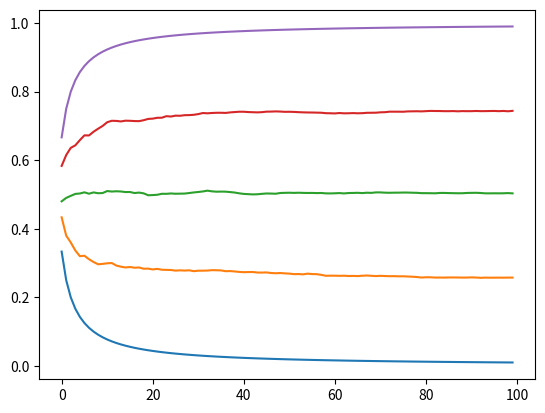

Source code (Python):
import numpy as np
import matplotlib.pyplot as plt
from numpy import double

'''
x = range(100)

# 1 random sample
y = np.random.random_sample(100)
for i in range(100):
    y[i] += i/5
plt.plot(x, y)

# Average of 10 random samples:
y = []

for j in range(1):
    y.append((np.random.random_sample(100) + np.random.random_sample(100) + np.random.random_sample(100) +
        np.random.random_sample(100) + np.random.random_sample(100) + np.random.random_sample(100) +
        np.random.random_sample(100) + np.random.random_sample(100) + np.random.random_sample(100) + np.random.random_sample(100))/10)
    
for i in range(100):
    y[0][i] += i/5

plt.plot(x, y[0])

plt.show()
'''

'''
rng = 10

# likelihood (h1, h2, h3, h4, h5)
h12345 = [0, 0.25, 0.5, 0.75, 1.0]

# Prior (P(d|hi))
hi = [[0.1], [0.2], [0.4], [0.2], [0.1]]

# P(hi|d) and P(X|d)
xD = []
y = [[], [], [], [], []]

for j in range(rng):
    for i in range(5):
        v = hi[i][j] * h12345[i]
        hi[i].append(v)
    sum = hi[0][j] + hi[1][j] + hi[2][j] + hi[3][j] + hi[4][j]
    xD.append(sum)

    if sum > 0:
        for i in range(5):
            y[i].append(hi[i][j] / sum)
    else:
        for i in range(5):
            y[i].append(0)

# Plot P(DN+1 = lime|d1,…,dN):
plt.plot(range(rng), y[0], 'red')
plt.plot(range(rng), y[1], 'green')
plt.plot(range(rng), y[2], 'blue')
plt.plot(range(rng), y[3], 'gray')
plt.plot(range(rng), y[4], 'purple')

plt.xlabel('Number of observations in d')
plt.ylabel('probability of hypothesis')
plt.yticks(np.arange(0.0, 1.01, 0.25))
plt.show()

# Plot P(hi|d1,…,dN):
plt.subplot(121)
plt.plot(range(rng + 1), hi[0], 'red')
plt.plot(range(rng + 1), hi[1], 'green')
plt.plot(range(rng + 1), hi[2], 'blue')
plt.plot(range(rng + 1), hi[3], 'gray')
plt.plot(range(rng + 1), hi[4], 'purple')

plt.yticks(np.arange(0.0, 0.41, 0.1))
plt.show()
'''

# likelihood
h12345 = [0, 0.25, 0.5, 0.75, 1.0]

yAvg = [[], [], [], [], []]

iterations = 100

for iteration in range(iterations):
    x = [0, 0, 0, 0, 0]
    y = [[], [], [], [], []]
    n = 0

    for j in range(100):
        n = n+1

        for i in range(5):
            rv = np.random.uniform(0, 1, 1)

            if rv <= h12345[i]:
                x[i] = x[i] + 1
            y[i].append((x[i] + 1) / (n + 2))

    if len(yAvg[0]) == 0:
        yAvg = y
    else:
        for i in range(5):
            for j in range(100):
                yAvg[i][j] += y[i][j]

for i in range(5):
    for j in range(100):
        yAvg[i][j] /= iterations

for i in range(5):
    plt.plot(range(100), yAvg[i])

plt.show()
